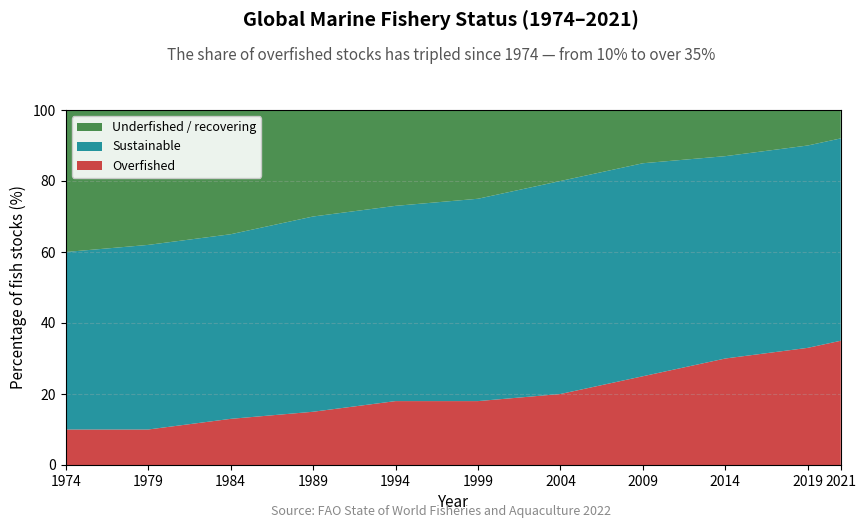

This chart was generated by the following Python code:
import matplotlib
matplotlib.use('Agg')
import matplotlib.pyplot as plt
import numpy as np

years = [1974, 1979, 1984, 1989, 1994, 1999, 2004, 2009, 2014, 2019, 2021]

underfished  = [40, 38, 35, 30, 27, 25, 20, 15, 13, 10,  8]
sustainable  = [50, 52, 52, 55, 55, 57, 60, 60, 57, 57, 57]
overfished   = [10, 10, 13, 15, 18, 18, 20, 25, 30, 33, 35]

fig, ax = plt.subplots(figsize=(10, 5))

ax.stackplot(
    years,
    overfished, sustainable, underfished,
    labels=['Overfished', 'Sustainable', 'Underfished / recovering'],
    colors=['#C62828', '#00838F', '#2E7D32'],
    alpha=0.85
)

ax.set_xlabel('Year', fontsize=11)
ax.set_ylabel('Percentage of fish stocks (%)', fontsize=11)
ax.set_xlim(1974, 2021)
ax.set_ylim(0, 100)
ax.set_xticks(years)
ax.grid(axis='y', linestyle='--', alpha=0.3)

# Legend — place inside plot, upper left
handles, labels = ax.get_legend_handles_labels()
ax.legend(handles[::-1], labels[::-1], loc='upper left', fontsize=9, framealpha=0.9)

plt.suptitle('Global Marine Fishery Status (1974–2021)', fontsize=14, fontweight='bold', y=1.02)
fig.text(0.5, 0.92, 'The share of overfished stocks has tripled since 1974 — from 10% to over 35%',
         ha='center', fontsize=11, color='#555555')
fig.subplots_adjust(top=0.82)
plt.figtext(0.5, 0.01, 'Source: FAO State of World Fisheries and Aquaculture 2022',
            ha='center', fontsize=9, color='#888888')

out_path = r'C:\Users\lknip\Documents\civic-action-wiki\resistproject\public\environment\charts\fishery-status.png'
plt.savefig(out_path, dpi=150, bbox_inches='tight')
plt.close()
print(f"Saved: {out_path}")
